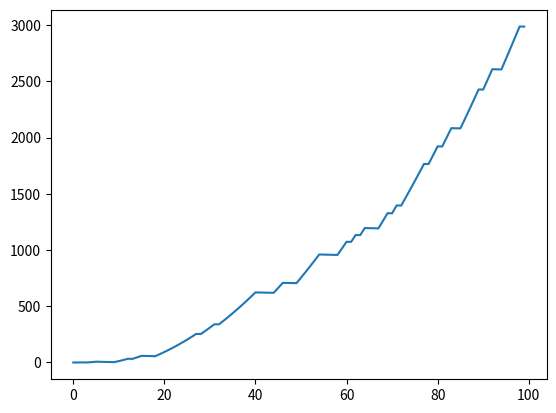

The matplotlib source for this figure:
"""


"""
#

import matplotlib.pyplot as plt
import numpy as np

arr = np.arange(10)
print(arr)  # [0 1 2 3 4 5 6 7 8 9]
print(np.sqrt(arr))
# [0.         1.         1.41421356 1.73205081 2.         2.23606798
#  2.44948974 2.64575131 2.82842712 3.        ]
#
print(np.exp(arr))
# [1.00000000e+00 2.71828183e+00 7.38905610e+00 2.00855369e+01
#  5.45981500e+01 1.48413159e+02 4.03428793e+02 1.09663316e+03
#  2.98095799e+03 8.10308393e+03]

# 4.3
# sqrt(x^2 + y^2)
points = np.arange(-5, 5, 0.01)
xs, ys = np.meshgrid(points, points)
print(ys)
# [[-5.   -5.   -5.   ... -5.   -5.   -5.  ]
#  [-4.99 -4.99 -4.99 ... -4.99 -4.99 -4.99]
#  [-4.98 -4.98 -4.98 ... -4.98 -4.98 -4.98]
#  ...
#  [ 4.97  4.97  4.97 ...  4.97  4.97  4.97]
#  [ 4.98  4.98  4.98 ...  4.98  4.98  4.98]
#  [ 4.99  4.99  4.99 ...  4.99  4.99  4.99]]
z = np.sqrt(xs ** 2 + ys ** 2)
print(z)
# [[7.07106781 7.06400028 7.05693985 ... 7.04988652 7.05693985 7.06400028]
#  [7.06400028 7.05692568 7.04985815 ... 7.04279774 7.04985815 7.05692568]
#  [7.05693985 7.04985815 7.04278354 ... 7.03571603 7.04278354 7.04985815]
#  ...
#  [7.04988652 7.04279774 7.03571603 ... 7.0286414  7.03571603 7.04279774]
#  [7.05693985 7.04985815 7.04278354 ... 7.03571603 7.04278354 7.04985815]
#  [7.06400028 7.05692568 7.04985815 ... 7.04279774 7.04985815 7.05692568]]

import random

position = 0
walk = [position]
steps = 1000
for i in range(steps):
    step = i if random.randint(0, 1) else -1
    position += step
    walk.append(position)
plt.plot(walk[:100])
